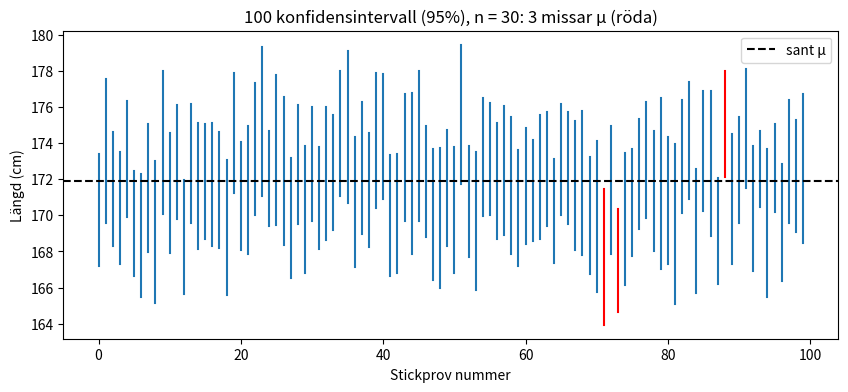
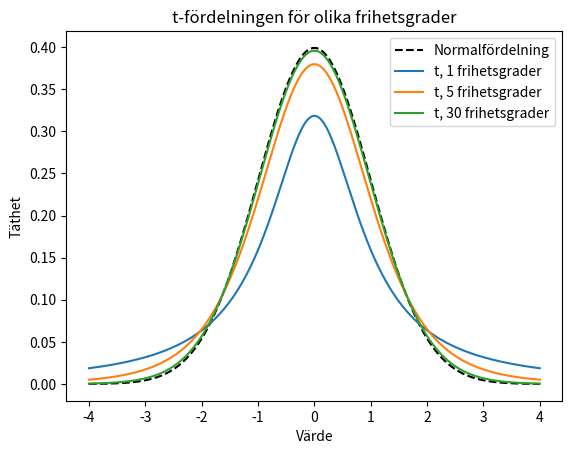

These charts were generated, in order, by the following Python code:
import numpy as np
import pandas as pd
import matplotlib.pyplot as plt
from scipy import stats

rng = np.random.default_rng(42)

N = 10_000
population = pd.DataFrame({
    "height": rng.normal(172, 9, N).round(1),                       # cm
    "num_children": rng.poisson(1.5, N),
    "education": rng.choice(["Grundskola", "Gymnasium", "Högskola"], N, p=[0.2, 0.45, 0.35]),
    "income": rng.lognormal(np.log(32), 0.4, N).round(1),           # tkr per månad
})
heights = population["height"].to_numpy()
mu = population["height"].mean()                                 # sanningen – okänd i verkligheten
p = (population["education"] == "Högskola").mean()

sample = population.sample(n=100, random_state=1)                # vårt enda stickprov
height = sample["height"]

n = len(height)
x_bar = height.mean()
s = height.std()
std_error = s / np.sqrt(n)

print(f"Punktskattning: x̄ = {x_bar:.2f} cm")
print(f"Medelfel:       {std_error:.2f} cm")
print(f"Grovt 95 % KI:  {x_bar - 2 * std_error:.1f} till {x_bar + 2 * std_error:.1f} cm")

t_crit = stats.t.ppf(0.975, df=n - 1)
margin_of_error = t_crit * std_error

print(f"t* = {t_crit:.3f}  (frihetsgrader = {n - 1})")
print(f"Felmarginal: ±{margin_of_error:.2f} cm")
print(f"95 % KI: [{x_bar - margin_of_error:.2f}, {x_bar + margin_of_error:.2f}]")

stats.t.interval(0.95, df=n - 1, loc=x_bar, scale=std_error)

print(f"Sant μ = {mu:.2f}")

def ci_mean(data, level=0.95):
    """Konfidensintervall för ett medelvärde. Returnerar (nedre, övre)."""
    n = len(data)
    std_error = np.std(data, ddof=1) / np.sqrt(n)
    t_crit = stats.t.ppf(1 - (1 - level) / 2, df=n - 1)
    return np.mean(data) - t_crit * std_error, np.mean(data) + t_crit * std_error

sample_size = 100       # ← ändra: pröva 25, 100, 400 och 1600
level = 0.95            # ← ändra: pröva 0.80, 0.95 och 0.99

data = population["height"].sample(sample_size, random_state=1)
low, high = ci_mean(data, level)
print(f"n = {sample_size}, konfidensgrad {level:.0%}: [{low:.2f}, {high:.2f}]   bredd {high - low:.2f} cm")

# Skriv din kod här

level = 0.95            # ← ändra: pröva 0.80 och 0.99
sample_size = 30        # ← ändra: pröva 10 och 200

fig, ax = plt.subplots(figsize=(10, 4))
misses = 0
for i in range(100):
    one_sample = rng.choice(heights, sample_size, replace=False)
    low, high = ci_mean(one_sample, level)
    hit = low <= mu <= high
    misses += not hit
    ax.plot([i, i], [low, high], color="tab:blue" if hit else "red")
ax.axhline(mu, color="black", linestyle="--", label="sant μ")
ax.set_title(f"100 konfidensintervall ({level:.0%}), n = {sample_size}: {misses} missar μ (röda)")
ax.set_xlabel("Stickprov nummer")
ax.set_ylabel("Längd (cm)")
ax.legend()
plt.show()

# Skriv din kod här

p_hat = (sample["education"] == "Högskola").mean()
std_error_p = np.sqrt(p_hat * (1 - p_hat) / n)
z_crit = stats.norm.ppf(0.975)

print(f"p̂ = {p_hat:.2f}   tumregel: n·p̂(1−p̂) = {n * p_hat * (1 - p_hat):.1f}")
print(f"Felmarginal: ±{z_crit * std_error_p:.3f}")
print(f"95 % KI: [{p_hat - z_crit * std_error_p:.3f}, {p_hat + z_crit * std_error_p:.3f}]   (sant p = {p:.3f})")

# Skriv din kod här

x = np.linspace(-4, 4, 300)
plt.plot(x, stats.norm.pdf(x), "k--", label="Normalfördelning")
for dof in [1, 5, 30]:
    plt.plot(x, stats.t.pdf(x, df=dof), label=f"t, {dof} frihetsgrader")
plt.xlabel("Värde")
plt.ylabel("Täthet")
plt.title("t-fördelningen för olika frihetsgrader")
plt.legend()
plt.show()

# Skriv din kod här

sample_size = 5        # ← ändra: pröva 5, 15 och 50

covered_z = covered_t = 0
for _ in range(5000):
    one_sample = rng.choice(heights, sample_size, replace=False)
    m = one_sample.mean()
    se = one_sample.std(ddof=1) / np.sqrt(sample_size)
    covered_z += abs(m - mu) <= 1.96 * se
    covered_t += abs(m - mu) <= stats.t.ppf(0.975, df=sample_size - 1) * se

print(f"n = {sample_size}")
print(f"Täckning med z* = 1,96: {covered_z / 5000:.1%}")
print(f"Täckning med t*:        {covered_t / 5000:.1%}")
